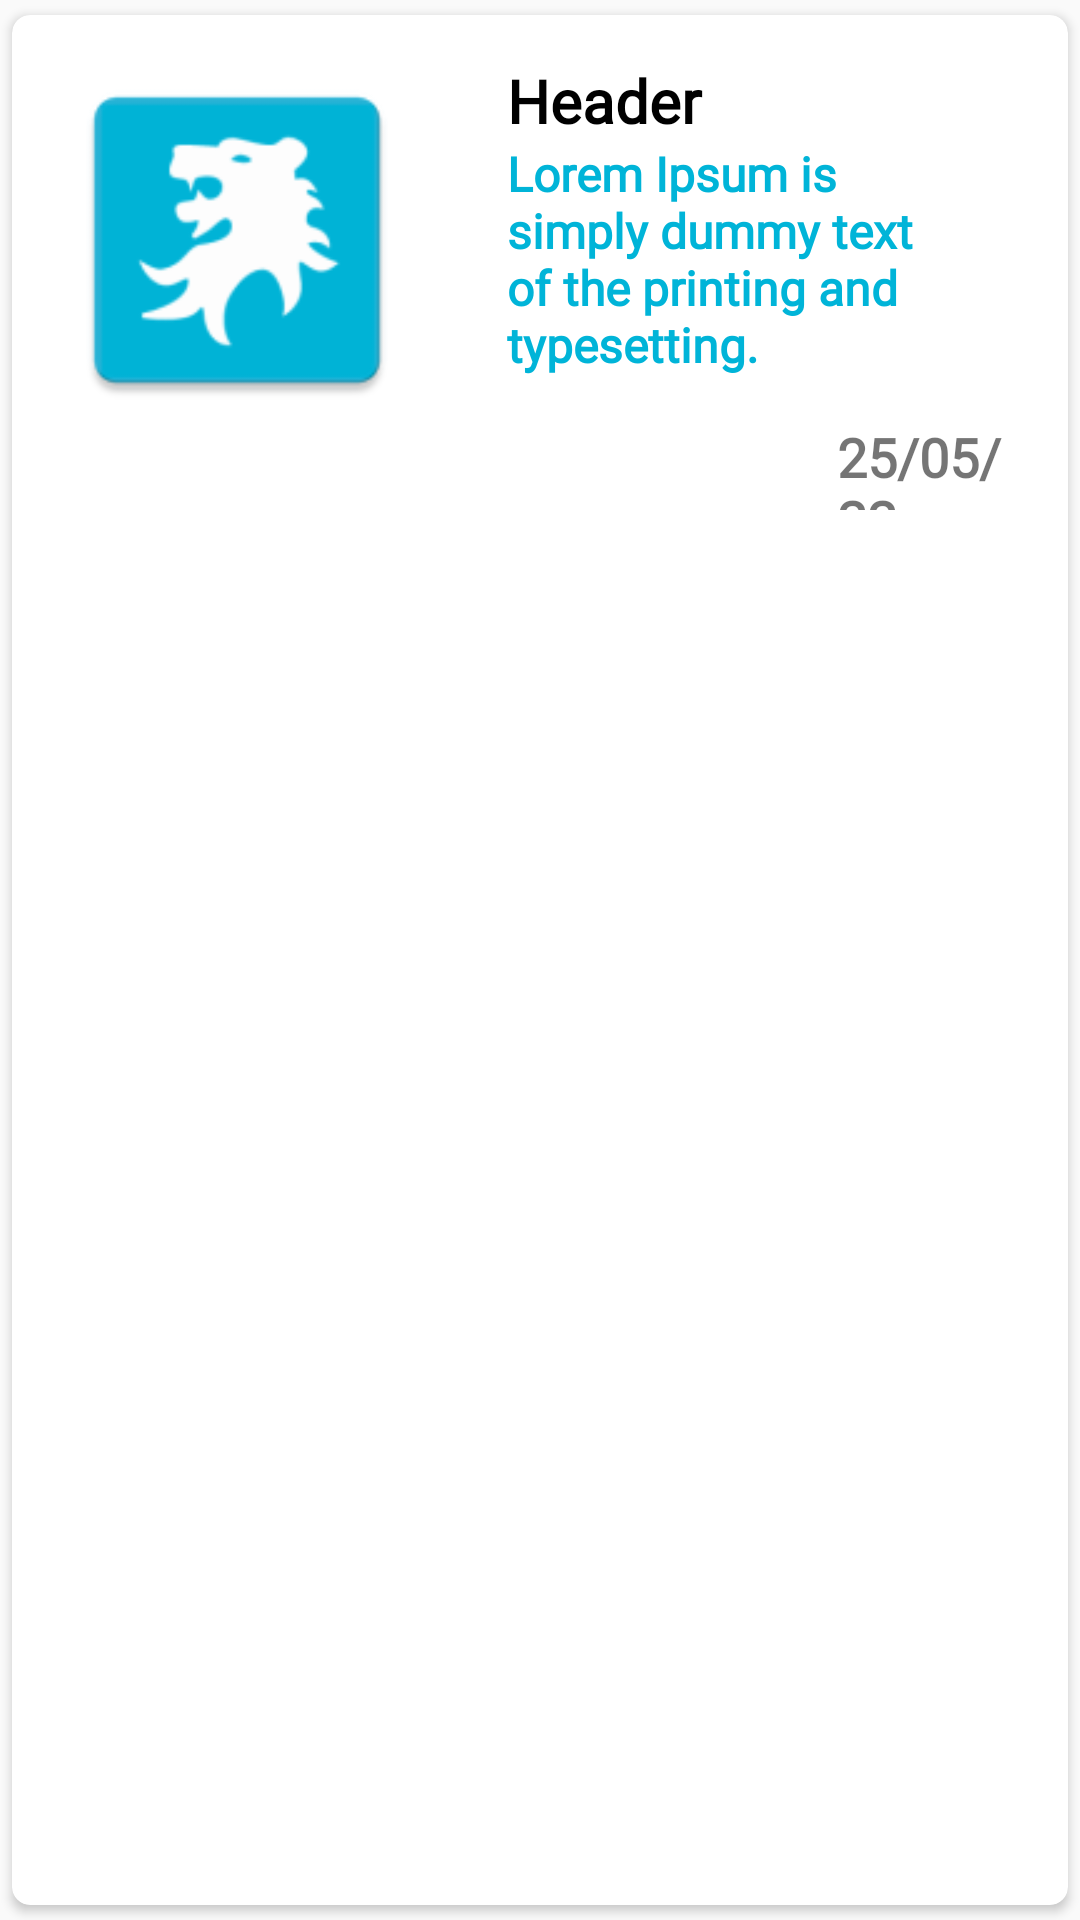

Android layout source for this screen:
<!-- AndroidManifest.xml: application theme Theme.FreeWill -->
<!-- res/layout/news_recycleview_item.xml -->
<?xml version="1.0" encoding="utf-8"?>
<androidx.cardview.widget.CardView
    xmlns:android="http://schemas.android.com/apk/res/android"
    android:layout_width="match_parent"
    android:layout_height="wrap_content"
    xmlns:app="http://schemas.android.com/apk/res-auto"
    app:cardCornerRadius="6dp"
    app:cardUseCompatPadding="true">

    <RelativeLayout
        android:layout_width="match_parent"
        android:layout_height="180dp"
        android:padding="15dp">

        <com.google.android.material.imageview.ShapeableImageView
            android:id="@+id/newsImage"
            android:layout_width="120dp"
            android:layout_height="120dp"
            app:shapeAppearanceOverlay="@style/roundedCornersOfImage"
            android:src="@mipmap/ic_launcher"/>


        <TextView
            android:id="@+id/header"
            android:layout_width="match_parent"
            android:layout_height="wrap_content"
            android:layout_marginLeft="150dp"
            android:fontFamily="@font/comfortaa"
            android:text="Header"
            android:textColor="@color/black"
            android:textSize="20sp"
            android:textStyle="bold">

        </TextView>

        <TextView
            android:id="@+id/description"
            android:layout_width="match_parent"
            android:layout_height="wrap_content"
            android:layout_below="@+id/header"
            android:layout_marginLeft="150dp"
            android:fontFamily="@font/comfortaa"
            android:text="Lorem Ipsum is simply dummy text of the printing and typesetting."
            android:textColor="@color/dark_blue"
            android:textSize="16sp"
            android:textStyle="bold">

        </TextView>

        <TextView
            android:id="@+id/date"
            android:layout_width="match_parent"
            android:layout_height="wrap_content"
            android:layout_marginLeft="260dp"
            android:layout_marginTop="120dp"
            android:fontFamily="@font/comfortaa"
            android:text="25/05/22"
            android:textSize="18sp"
            android:textStyle="bold">

        </TextView>
    </RelativeLayout>

</androidx.cardview.widget.CardView>
<!-- resources referenced by this layout -->
<resources>
  <color name="black">#FF000000</color>
  <color name="dark_blue">#00b4d8</color>
  <!-- mipmap ic_launcher: png bitmap (mipmap-hdpi, 2273 bytes) -->
  <style name="roundedCornersOfImage">
          <item name="cornerSize">30%</item>
      </style>
  <style name="Theme.FreeWill" parent="Theme.AppCompat.Light.NoActionBar">
          
          <item name="colorPrimary">@color/dark_blue</item>
          <item name="colorPrimaryVariant">@color/black</item>
          <item name="colorOnPrimary">@color/white</item>
          
          <item name="colorSecondary">@color/teal_200</item>
          <item name="colorSecondaryVariant">@color/teal_700</item>
          <item name="colorOnSecondary">@color/black</item>
          
          <item name="android:statusBarColor" tools:targetApi="l">?attr/colorPrimaryVariant</item>
          
  
      </style>
  <color name="white">#FFFFFFFF</color>
  <color name="teal_200">#FF03DAC5</color>
  <color name="teal_700">#FF018786</color>
</resources>
